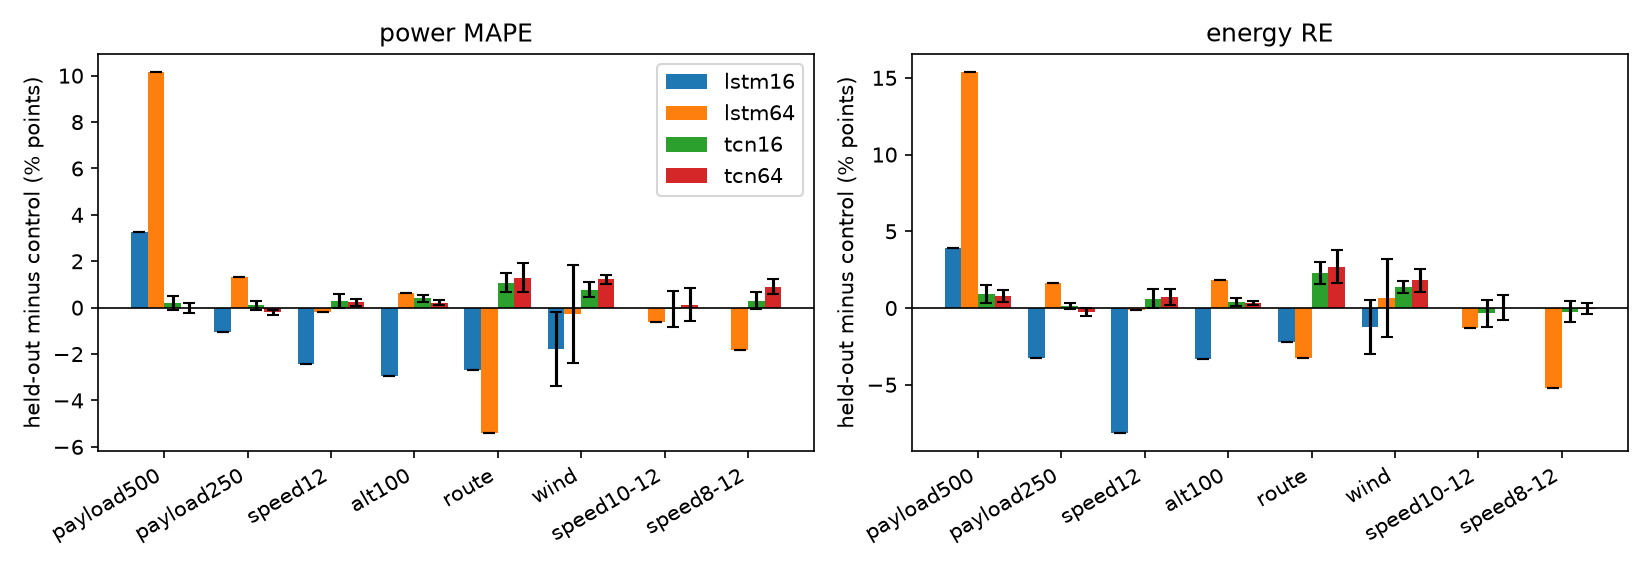

Source data for this figure (header and first rows):
arch, split, control, n, heldout_seeds, heldout_mape, heldout_mape_std, heldout_re, heldout_re_std, control_seeds, control_mape, control_mape_std, control_re, control_re_std, gap_mape, liu_mape, gap_re, liu_re
lstm16, payload500, random_subsampled, 21, 1, 20.73, , 20.65, , 1, 17.46, , 16.72, , 3.276, 11.04, 3.926, 6.607
lstm16, payload250, random_subsampled, 16, 1, 15.23, , 11.53, , 1, 16.26, , 14.8, , -1.03, 10.79, -3.271, 6.297
lstm16, speed12, random_subsampled, 9, 1, 17.87, , 9.994, , 1, 20.3, , 18.15, , -2.434, 13.49, -8.159, 7.317
lstm16, alt100, random_subsampled, 16, 1, 14.81, , 12.38, , 1, 17.74, , 15.71, , -2.926, 10.69, -3.333, 6.237
lstm16, route, random_subsampled, 8, 1, 13.53, , 10.19, , 1, 16.22, , 12.42, , -2.681, 13.67, -2.23, 8.769
lstm16, wind, random_sub_wind, 20, 3, 17.65, 1.294, 12.37, 1.678, 3, 19.43, 0.9542, 13.62, 0.5658, -1.773, 13.94, -1.247, 6.664
lstm64, payload500, random_subsampled, 21, 1, 20.72, , 20.64, , 1, 10.56, , 5.257, , 10.16, 11.04, 15.38, 6.607
lstm64, payload250, random_subsampled, 16, 1, 15.23, , 11.53, , 1, 13.93, , 9.879, , 1.301, 10.79, 1.651, 6.297
lstm64, speed12, random_subsampled, 9, 1, 17.87, , 9.994, , 1, 18.07, , 10.14, , -0.2025, 13.49, -0.1465, 7.317
lstm64, alt100, random_subsampled, 16, 1, 16.23, , 13.44, , 1, 15.61, , 11.6, , 0.6278, 10.69, 1.837, 6.237
lstm64, route, random_subsampled, 8, 1, 13.53, , 10.19, , 1, 18.95, , 13.48, , -5.412, 13.67, -3.282, 8.769
lstm64, speed10-12, random_sub_speed10-12, 27, 1, 14.37, , 8.249, , 1, 14.99, , 9.537, , -0.6249, 13.68, -1.288, 7.63
lstm64, speed8-12, random_sub_speed8-12, 57, 1, 13.81, , 7.363, , 1, 15.63, , 12.55, , -1.827, 12.85, -5.184, 7.21
lstm64, wind, random_sub_wind, 20, 3, 18.29, 0.05896, 13.24, 0.4609, 3, 18.56, 2.11, 12.56, 2.494, -0.2647, 13.94, 0.6721, 6.664
tcn16, payload500, random_subsampled, 21, 3, 7.458, 0.2682, 4.322, 0.5399, 3, 7.259, 0.1214, 3.424, 0.2216, 0.1994, 11.04, 0.8987, 6.607
tcn16, payload250, random_subsampled, 16, 3, 7.315, 0.1836, 3.759, 0.1797, 3, 7.207, 0.07895, 3.646, 0.1045, 0.1076, 10.79, 0.1134, 6.297
tcn16, speed12, random_subsampled, 9, 3, 8.868, 0.3004, 4.568, 0.601, 3, 8.572, 0.03972, 3.958, 0.1893, 0.2966, 13.49, 0.6105, 7.317
tcn16, alt100, random_subsampled, 16, 3, 8.216, 0.1514, 4.716, 0.1792, 3, 7.816, 0.04558, 4.324, 0.205, 0.3998, 10.69, 0.3917, 6.237
tcn16, route, random_subsampled, 8, 3, 10.89, 0.3153, 7.873, 0.432, 3, 9.812, 0.2798, 5.575, 0.5737, 1.081, 13.67, 2.297, 8.769
tcn16, speed10-12, random_sub_speed10-12, 27, 3, 9.89, 0.2462, 5.389, 0.2976, 3, 9.959, 0.7451, 5.726, 0.8237, -0.06906, 13.68, -0.3364, 7.63
tcn16, speed8-12, random_sub_speed8-12, 57, 3, 8.823, 0.1091, 4.433, 0.3577, 3, 8.52, 0.3604, 4.681, 0.5819, 0.3031, 12.85, -0.2484, 7.21
tcn16, wind, random_sub_wind, 20, 3, 11.55, 0.2125, 6.617, 0.2722, 3, 10.79, 0.2465, 5.224, 0.2894, 0.7671, 13.94, 1.393, 6.664
tcn64, payload500, random_subsampled, 21, 3, 7.274, 0.1884, 4.181, 0.3452, 3, 7.281, 0.1198, 3.408, 0.2209, -0.007108, 11.04, 0.7727, 6.607
tcn64, payload250, random_subsampled, 16, 3, 7.027, 0.03032, 3.334, 0.1181, 3, 7.229, 0.08836, 3.585, 0.2281, -0.2017, 10.79, -0.2513, 6.297
tcn64, speed12, random_subsampled, 9, 3, 8.923, 0.1429, 4.634, 0.4447, 3, 8.7, 0.04713, 3.921, 0.2249, 0.2237, 13.49, 0.7129, 7.317
tcn64, alt100, random_subsampled, 16, 3, 8.014, 0.08018, 4.457, 0.1209, 3, 7.794, 0.08335, 4.114, 0.04118, 0.2197, 10.69, 0.3434, 6.237
tcn64, route, random_subsampled, 8, 3, 11.19, 0.4305, 8.464, 0.5771, 3, 9.896, 0.4447, 5.757, 0.9258, 1.298, 13.67, 2.707, 8.769
tcn64, speed10-12, random_sub_speed10-12, 27, 3, 9.56, 0.09467, 5.222, 0.1202, 3, 9.436, 0.7119, 5.19, 0.8172, 0.1232, 13.68, 0.03132, 7.63
tcn64, speed8-12, random_sub_speed8-12, 57, 3, 8.997, 0.3064, 4.257, 0.2164, 3, 8.093, 0.1237, 4.291, 0.2859, 0.9043, 12.85, -0.03356, 7.21
tcn64, wind, random_sub_wind, 20, 3, 11.93, 0.1755, 7.421, 0.5149, 3, 10.7, 0.08282, 5.613, 0.5485, 1.224, 13.94, 1.808, 6.664
